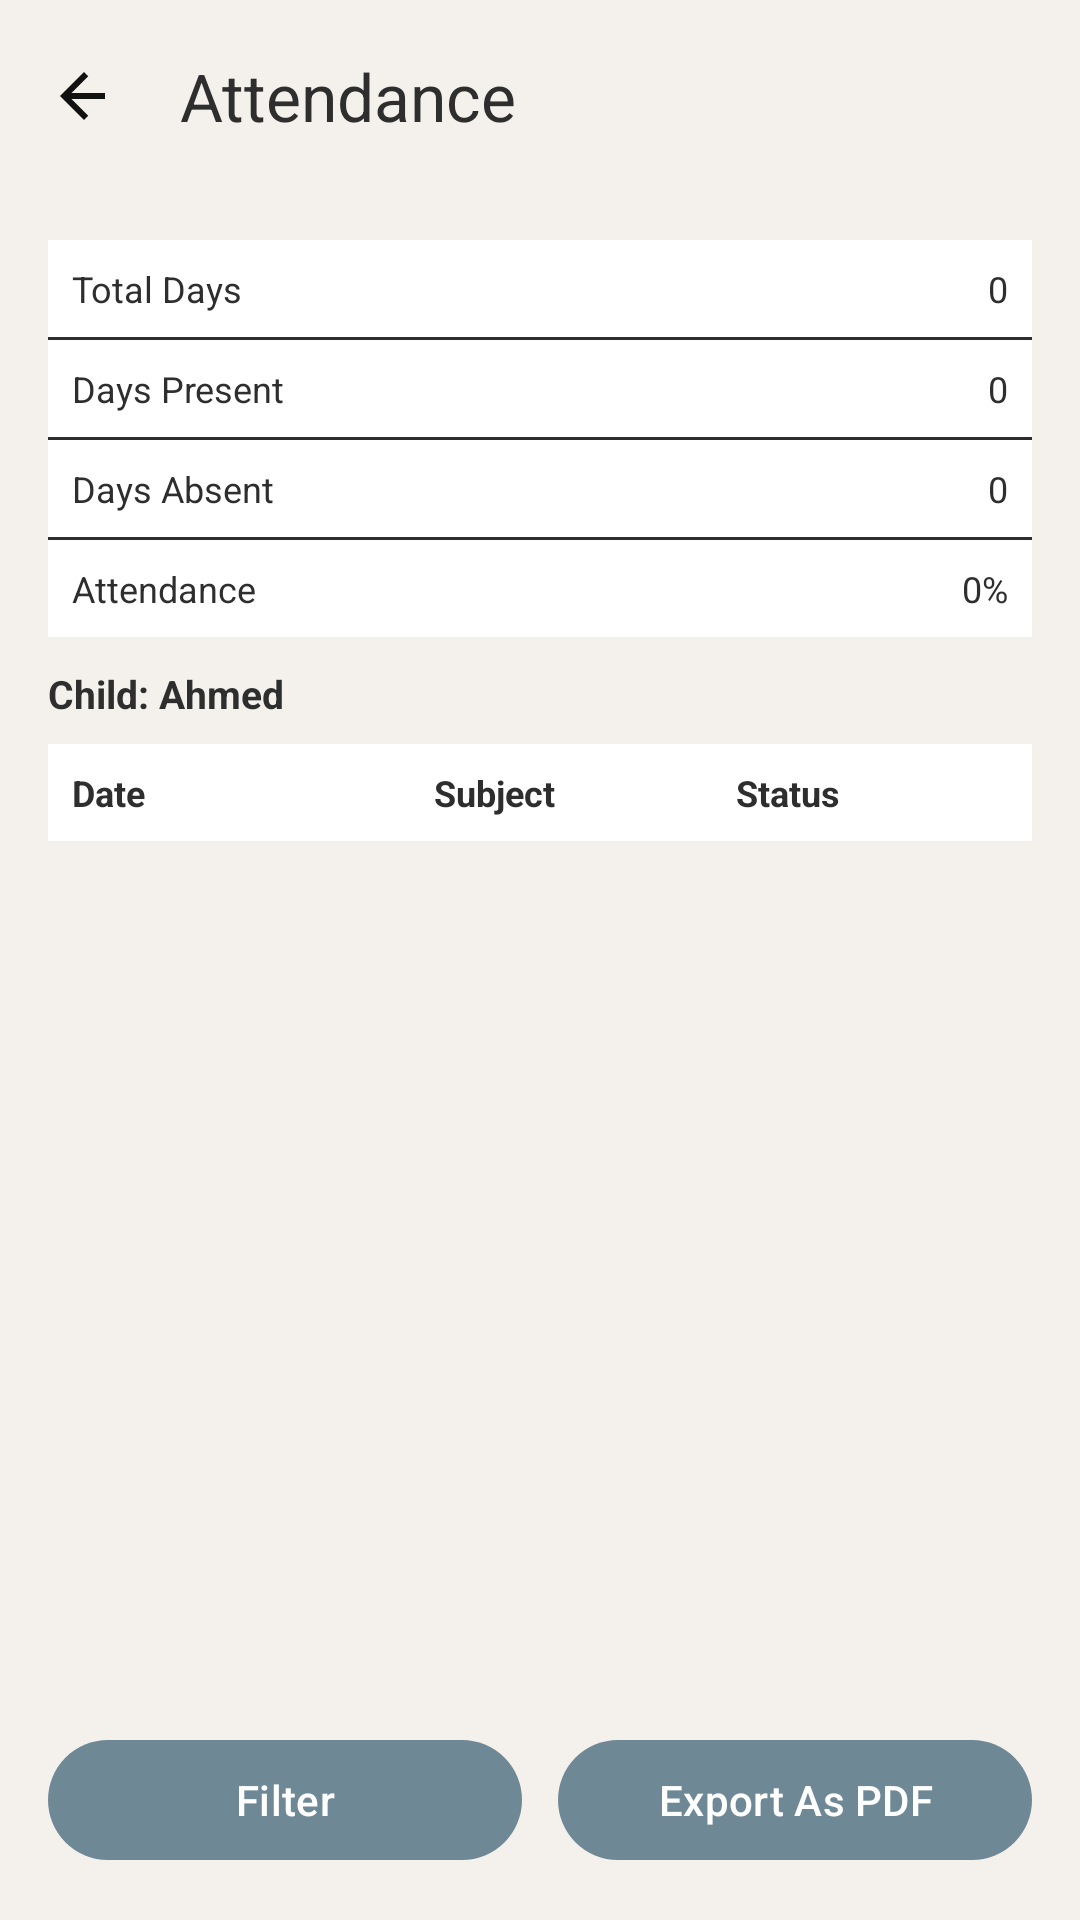

This screen was rendered from an Android layout file. Write that file and the resources it references.
<!-- AndroidManifest.xml: application theme Theme.Edubridge -->
<!-- res/layout/fragment_parent_attendance.xml -->
<?xml version="1.0" encoding="utf-8"?>
<androidx.constraintlayout.widget.ConstraintLayout
    xmlns:android="http://schemas.android.com/apk/res/android"
    xmlns:app="http://schemas.android.com/apk/res-auto"
    android:layout_width="match_parent"
    android:layout_height="match_parent"
    android:background="?attr/colorBackgroundCustom">

    <com.google.android.material.appbar.MaterialToolbar
        android:id="@+id/toolbar"
        android:layout_width="0dp"
        android:layout_height="wrap_content"
        android:background="?attr/colorBackgroundCustom"
        app:title="@string/attendance_title"
        app:navigationIcon="@drawable/ic_arrow_back"
        app:layout_constraintTop_toTopOf="parent"
        app:layout_constraintStart_toStartOf="parent"
        app:layout_constraintEnd_toEndOf="parent"/>

    <LinearLayout
        android:id="@+id/summaryBox"
        android:layout_width="0dp"
        android:layout_height="wrap_content"
        android:layout_marginStart="16dp"
        android:layout_marginTop="16dp"
        android:layout_marginEnd="16dp"
        android:background="?attr/colorElementBackgroundCustom"
        android:orientation="vertical"
        android:padding="0dp"
        app:layout_constraintTop_toBottomOf="@id/toolbar"
        app:layout_constraintStart_toStartOf="parent"
        app:layout_constraintEnd_toEndOf="parent">

        <LinearLayout
            android:layout_width="match_parent"
            android:layout_height="wrap_content"
            android:orientation="horizontal"
            android:padding="8dp"
            android:background="?attr/colorElementBackgroundCustom">

            <TextView
                android:layout_width="0dp"
                android:layout_height="wrap_content"
                android:layout_weight="1"
                android:text="@string/total_days"
                android:textSize="12sp"
                android:textColor="?attr/colorTextCustom"/>

            <TextView
                android:id="@+id/tvTotalDays"
                android:layout_width="wrap_content"
                android:layout_height="wrap_content"
                android:text="0"
                android:textSize="12sp"
                android:textColor="?attr/colorTextCustom"/>
        </LinearLayout>

        <View
            android:layout_width="match_parent"
            android:layout_height="1dp"
            android:background="?attr/colorTextCustom"/>

        <LinearLayout
            android:layout_width="match_parent"
            android:layout_height="wrap_content"
            android:orientation="horizontal"
            android:padding="8dp"
            android:background="?attr/colorElementBackgroundCustom">

            <TextView
                android:layout_width="0dp"
                android:layout_height="wrap_content"
                android:layout_weight="1"
                android:text="@string/days_present"
                android:textSize="12sp"
                android:textColor="?attr/colorTextCustom"/>

            <TextView
                android:id="@+id/tvPresentDays"
                android:layout_width="wrap_content"
                android:layout_height="wrap_content"
                android:text="0"
                android:textSize="12sp"
                android:textColor="?attr/colorTextCustom"/>
        </LinearLayout>

        <View
            android:layout_width="match_parent"
            android:layout_height="1dp"
            android:background="?attr/colorTextCustom"/>

        <LinearLayout
            android:layout_width="match_parent"
            android:layout_height="wrap_content"
            android:orientation="horizontal"
            android:padding="8dp"
            android:background="?attr/colorElementBackgroundCustom">

            <TextView
                android:layout_width="0dp"
                android:layout_height="wrap_content"
                android:layout_weight="1"
                android:text="@string/days_absent"
                android:textSize="12sp"
                android:textColor="?attr/colorTextCustom"/>

            <TextView
                android:id="@+id/tvAbsentDays"
                android:layout_width="wrap_content"
                android:layout_height="wrap_content"
                android:text="0"
                android:textSize="12sp"
                android:textColor="?attr/colorTextCustom"/>
        </LinearLayout>

        <View
            android:layout_width="match_parent"
            android:layout_height="1dp"
            android:background="?attr/colorTextCustom"/>

        <LinearLayout
            android:layout_width="match_parent"
            android:layout_height="wrap_content"
            android:orientation="horizontal"
            android:padding="8dp"
            android:background="?attr/colorElementBackgroundCustom">

            <TextView
                android:layout_width="0dp"
                android:layout_height="wrap_content"
                android:layout_weight="1"
                android:text="@string/attendance_percentage"
                android:textSize="12sp"
                android:textColor="?attr/colorTextCustom"/>

            <TextView
                android:id="@+id/tvAttendancePercent"
                android:layout_width="wrap_content"
                android:layout_height="wrap_content"
                android:text="0%"
                android:textSize="12sp"
                android:textColor="?attr/colorTextCustom"/>
        </LinearLayout>
    </LinearLayout>

    <TextView
        android:id="@+id/tvSelectedChild"
        android:layout_width="0dp"
        android:layout_height="wrap_content"
        android:layout_marginStart="16dp"
        android:layout_marginTop="10dp"
        android:layout_marginEnd="16dp"
        android:text="Child: Ahmed"
        android:textStyle="bold"
        android:textSize="13sp"
        android:textColor="?attr/colorTextCustom"
        app:layout_constraintTop_toBottomOf="@id/summaryBox"
        app:layout_constraintStart_toStartOf="parent"
        app:layout_constraintEnd_toEndOf="parent"/>

    <LinearLayout
        android:id="@+id/headerRow"
        android:layout_width="0dp"
        android:layout_height="wrap_content"
        android:layout_marginStart="16dp"
        android:layout_marginTop="8dp"
        android:layout_marginEnd="16dp"
        android:background="?attr/colorElementBackgroundCustom"
        android:orientation="horizontal"
        android:padding="8dp"
        app:layout_constraintTop_toBottomOf="@id/tvSelectedChild"
        app:layout_constraintStart_toStartOf="parent"
        app:layout_constraintEnd_toEndOf="parent">

        <TextView
            android:layout_width="0dp"
            android:layout_height="wrap_content"
            android:layout_weight="1.2"
            android:text="@string/pdf_date_header"
            android:textSize="12sp"
            android:textStyle="bold"
            android:textColor="?attr/colorTextCustom"/>

        <TextView
            android:layout_width="0dp"
            android:layout_height="wrap_content"
            android:layout_weight="1"
            android:text="@string/subject"
            android:textSize="12sp"
            android:textStyle="bold"
            android:textColor="?attr/colorTextCustom"/>

        <TextView
            android:layout_width="0dp"
            android:layout_height="wrap_content"
            android:layout_weight="0.9"
            android:text="@string/pdf_status_header"
            android:textSize="12sp"
            android:textStyle="bold"
            android:textColor="?attr/colorTextCustom"/>
    </LinearLayout>

    <TextView
        android:id="@+id/emptyText"
        android:layout_width="0dp"
        android:layout_height="wrap_content"
        android:gravity="center"
        android:text="@string/no_attendance_data"
        android:visibility="gone"
        app:layout_constraintTop_toBottomOf="@id/headerRow"
        app:layout_constraintStart_toStartOf="parent"
        app:layout_constraintEnd_toEndOf="parent"/>

    <androidx.recyclerview.widget.RecyclerView
        android:id="@+id/rvAttendance"
        android:layout_width="0dp"
        android:layout_height="0dp"
        android:layout_marginStart="16dp"
        android:layout_marginEnd="16dp"
        app:layout_constraintTop_toBottomOf="@id/headerRow"
        app:layout_constraintBottom_toTopOf="@id/bottomActions"
        app:layout_constraintStart_toStartOf="parent"
        app:layout_constraintEnd_toEndOf="parent"/>

    <LinearLayout
        android:id="@+id/bottomActions"
        android:layout_width="0dp"
        android:layout_height="wrap_content"
        android:layout_marginStart="16dp"
        android:layout_marginEnd="16dp"
        android:layout_marginBottom="16dp"
        android:orientation="horizontal"
        app:layout_constraintBottom_toBottomOf="parent"
        app:layout_constraintStart_toStartOf="parent"
        app:layout_constraintEnd_toEndOf="parent">

        <com.google.android.material.button.MaterialButton
            android:id="@+id/btnFilter"
            android:layout_width="0dp"
            android:layout_height="wrap_content"
            android:layout_weight="1"
            android:text="@string/filter"/>

        <com.google.android.material.button.MaterialButton
            android:id="@+id/btnExportPdf"
            android:layout_width="0dp"
            android:layout_height="wrap_content"
            android:layout_weight="1"
            android:layout_marginStart="12dp"
            android:text="@string/export_as_pdf"/>
    </LinearLayout>

</androidx.constraintlayout.widget.ConstraintLayout>
<!-- resources referenced by this layout -->
<resources>
  <!-- drawable ic_arrow_back (drawable) -->
  <vector xmlns:android="http://schemas.android.com/apk/res/android"
      android:width="24dp"
      android:height="24dp"
      android:viewportWidth="24"
      android:viewportHeight="24">
      <path
          android:fillColor="#111111"
          android:pathData="M19,11H7.83l5.59,-5.59L12,4l-8,8 8,8 1.41,-1.41L7.83,13H19v-2z"/>
  </vector>
  <string name="attendance_percentage">Attendance</string>
  <string name="attendance_title">Attendance</string>
  <string name="days_absent">Days Absent</string>
  <string name="days_present">Days Present</string>
  <string name="export_as_pdf">Export As PDF</string>
  <string name="filter">Filter</string>
  <string name="no_attendance_data">No attendance data.</string>
  <string name="pdf_date_header">Date</string>
  <string name="pdf_status_header">Status</string>
  <string name="subject">Subject</string>
  <string name="total_days">Total Days</string>
  <style name="Theme.Edubridge" parent="Theme.Material3.DayNight.NoActionBar">
  
          <item name="colorBackgroundCustom">@color/background</item>
          <item name="colorTextCustom">@color/text</item>
          <item name="colorAccentCustom">@color/accent</item>
          <item name="colorElementBackgroundCustom">@color/element_background</item>
          <item name="colorBorderCustom">@color/border</item>
          <item name="colorSuccessCustom">@color/success_green</item>
          <item name="colorErrorCustom">@color/error_red</item>
          <item name="colorMiscCustom">@color/misc1</item>
          <item name="colorSecondaryCustom">@color/secondary</item>
  
          <item name="android:colorBackground">?attr/colorBackgroundCustom</item>
  
          <item name="android:textColor">?attr/colorTextCustom</item>
          <item name="android:textColorPrimary">?attr/colorTextCustom</item>
          <item name="android:textColorSecondary">?attr/colorTextCustom</item>
  
          <item name="colorPrimary">?attr/colorAccentCustom</item>
          <item name="colorOnPrimary">?attr/colorElementBackgroundCustom</item>
  
          <item name="colorSurface">?attr/colorElementBackgroundCustom</item>
          <item name="colorOnSurface">?attr/colorTextCustom</item>
          <item name="colorOnBackground">?attr/colorTextCustom</item>
          <item name="colorOnSurfaceVariant">?attr/colorTextCustom</item>
  
          <item name="colorControlNormal">?attr/colorTextCustom</item>
  
      </style>
  <color name="background">#F4F1EC</color>
  <color name="text">#2E2E2E</color>
  <color name="accent">#6F8895</color>
  <color name="element_background">#ffffff</color>
  <color name="border">#A7BBC7</color>
  <color name="success_green"> #4CAF50 </color>
  <color name="error_red"> #E53935 </color>
  <color name="misc1">#EEF3F6</color>
  <color name="secondary">#607D8B</color>
</resources>
